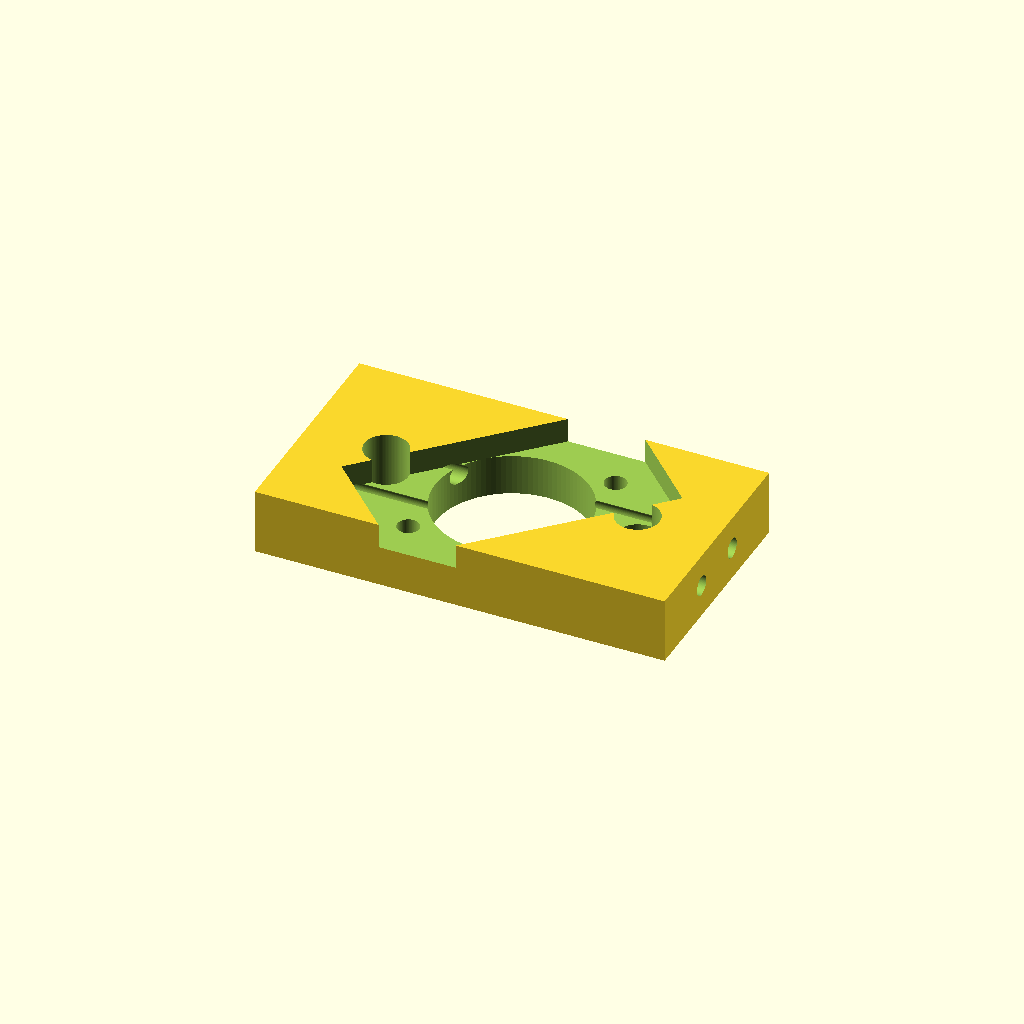
Cell 1: the model at its default parameters.
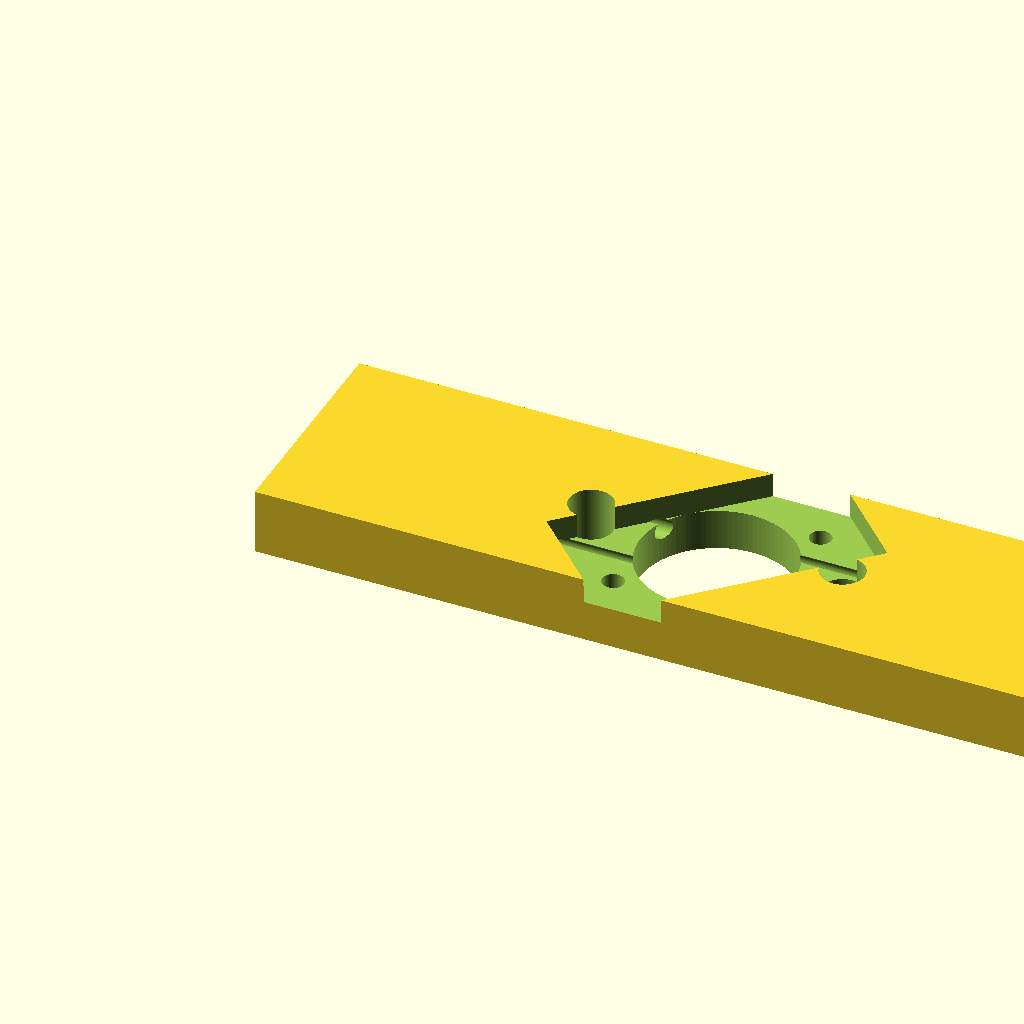
Cell 2: breedte = 150 (everything else at default).
All cells are drawn from one camera (rotation 55°, 0°, 25°, orthographic, colour scheme Cornfield), so only the parameter changes between them.
The OpenSCAD source (scad/versie7/eindhouder-arm1.scad):
breedte = 75;
difference(){
	union(){
        
       translate([0,0,0]){
           cube([breedte,41,12], center=false);
       }

       
	
	}
	union() {


        translate([breedte/2,41/2,12]){
          rotate(a = [0,0,45]) {
           	union(){
               cube([50,28,9], center=true);
               translate([36.6/2,0,-20]){
                    rotate(a = [0,0,90]) {
                      cylinder(h=600, r=2, $fn=100, center=false);
                    }
               }                
               translate([-36.6/2,0,-20]){
                    rotate(a = [0,0,90]) {
                      cylinder(h=600, r=2, $fn=100, center=false);
                    }
               }                
            }
          }
       }

       translate([breedte/2,41/2,-1]){
            rotate(a = [0,0,90]) {
              cylinder(h=600, r=14, $fn=100, center=false);
            }
       }	
 
       translate([breedte/2-23,41/2,-1]){
            rotate(a = [0,0,90]) {
              cylinder(h=600, r=4, $fn=100, center=false);
            }
       }	
       translate([breedte/2+23,41/2,-1]){
            rotate(a = [0,0,90]) {
              cylinder(h=600, r=4, $fn=100, center=false);
            }
       }	
       
       translate([-10,41/2+6,6]){
            rotate(a = [0,90,0]) {
              cylinder(h=600, r=1.8, $fn=100, center=false);
            }
       }	
       translate([-10,41/2-6,6]){
            rotate(a = [0,90,0]) {
              cylinder(h=600, r=1.8, $fn=100, center=false);
            }
       }	
       
       
       
	}
}
Parameter table extracted from the source (name, type, default, range or options):
breedte: number, default 75
